Dataset: dataset (GitHub, gabrieldgf4/insect-leaf-predation-dataset). Classes: caterpillar, gastropod, grasshopper, green cow, healthy leaf.

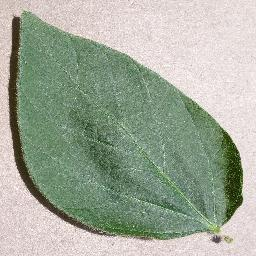
Label: healthy leaf

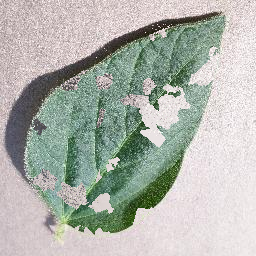
Label: gastropod

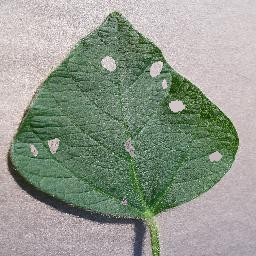
Label: green cow

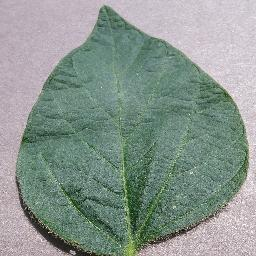
Label: healthy leaf

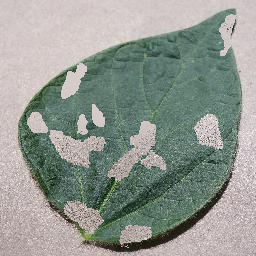
Label: caterpillar

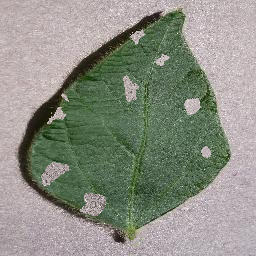
Label: grasshopper
